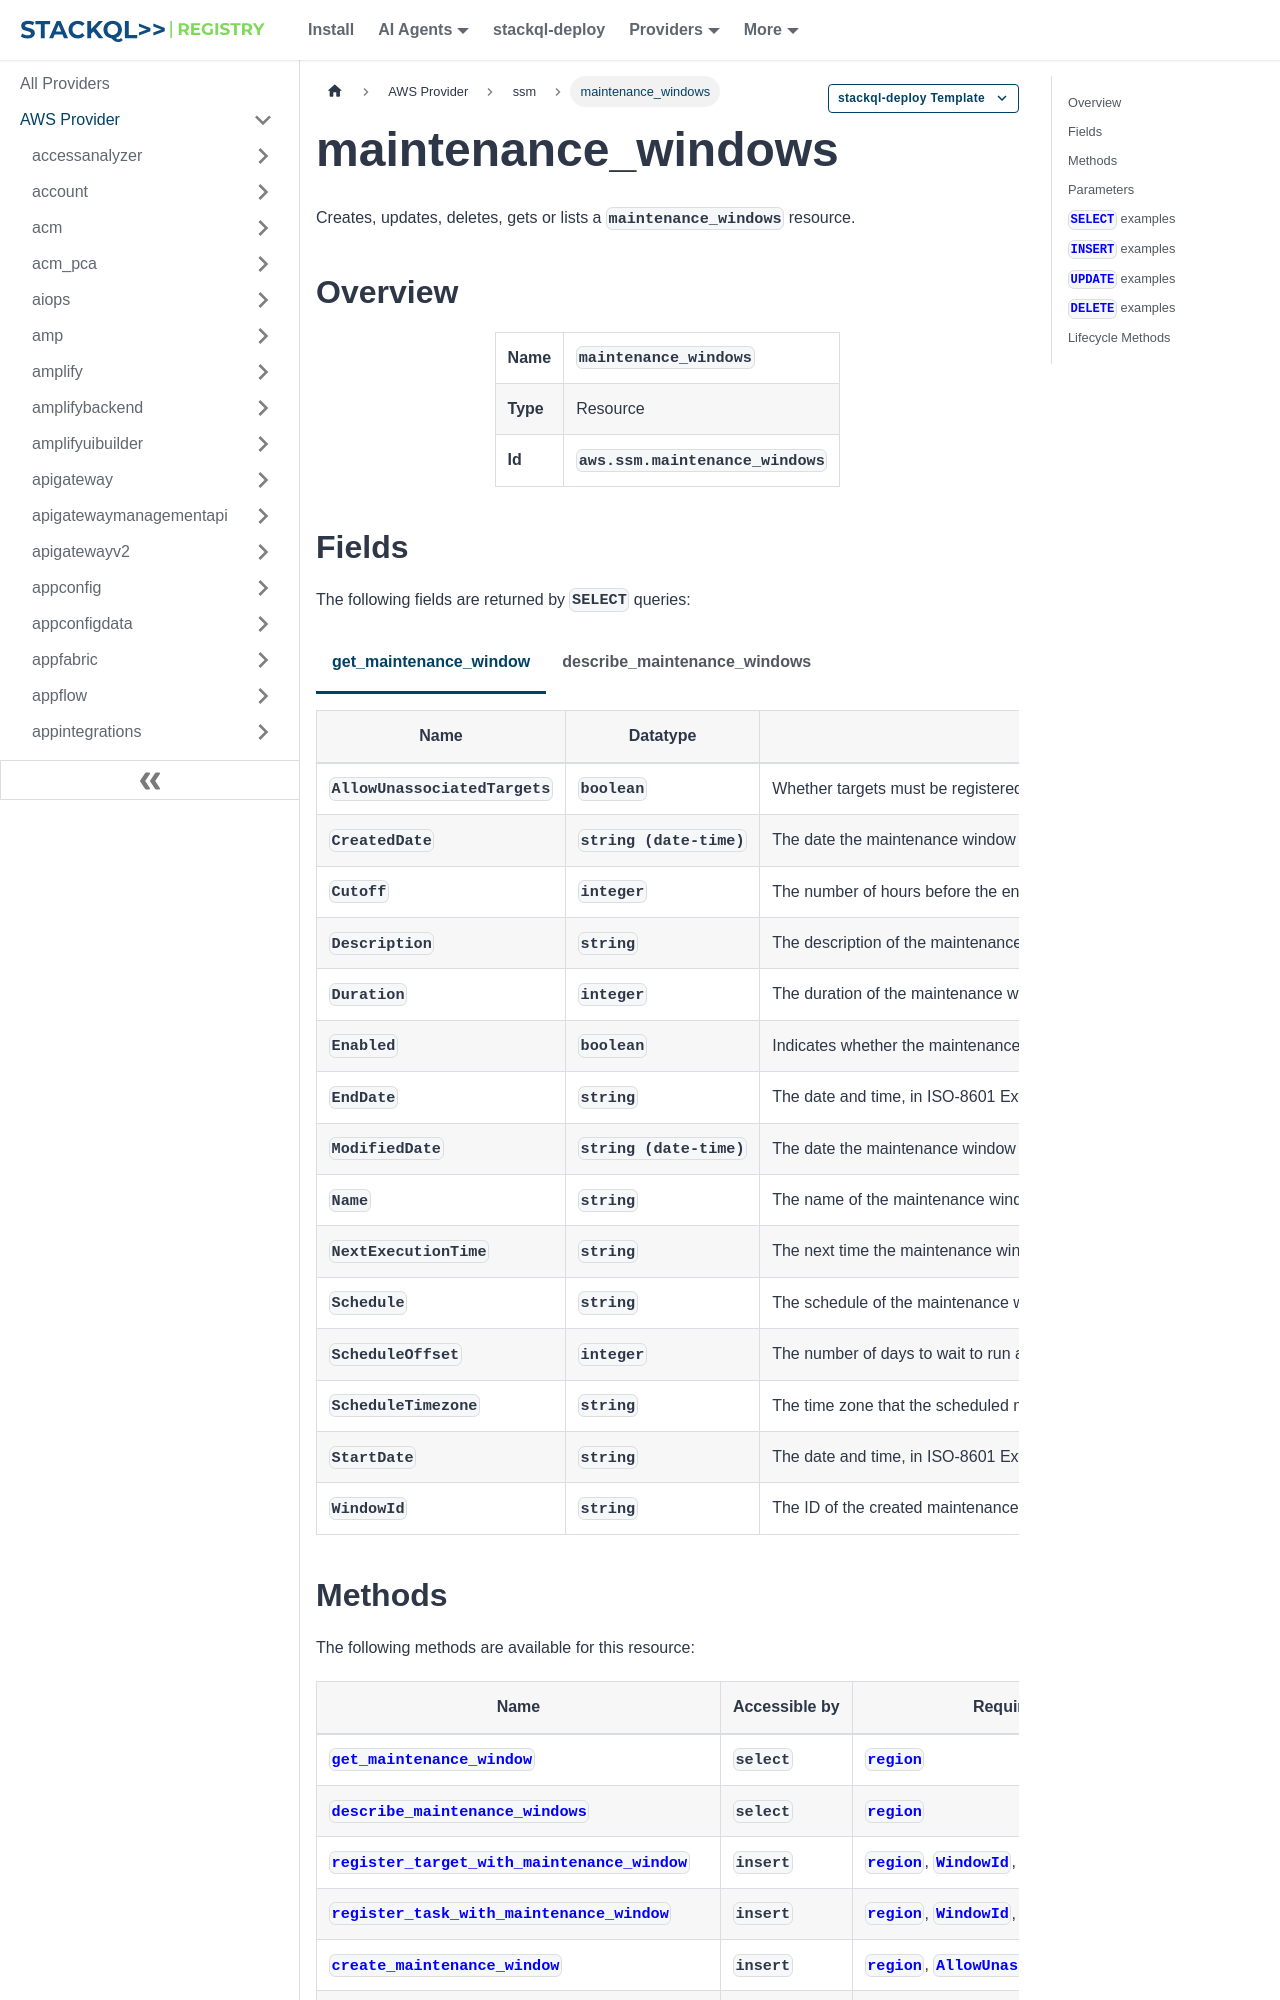

repository: stackql-registry/stackql-provider-aws · page: services/ssm/maintenance_windows.html · generator: docusaurus

--- 
title: maintenance_windows
hide_title: false
hide_table_of_contents: false
keywords:
  - maintenance_windows
  - ssm
  - aws
  - infrastructure-as-code
  - configuration-as-data
  - cloud inventory
description: Query, deploy and manage aws resources using SQL
custom_edit_url: null
image: /img/stackql-aws-provider-featured-image.png
---

import CopyableCode from '@site/src/components/CopyableCode/CopyableCode';
import CodeBlock from '@theme/CodeBlock';
import Tabs from '@theme/Tabs';
import TabItem from '@theme/TabItem';

Creates, updates, deletes, gets or lists a <code>maintenance_windows</code> resource.

## Overview
<table><tbody>
<tr><td><b>Name</b></td><td><CopyableCode code="maintenance_windows" /></td></tr>
<tr><td><b>Type</b></td><td>Resource</td></tr>
<tr><td><b>Id</b></td><td><CopyableCode code="aws.ssm.maintenance_windows" /></td></tr>
</tbody></table>

## Fields

The following fields are returned by `SELECT` queries:

<Tabs
    defaultValue="get_maintenance_window"
    values={[
        { label: 'get_maintenance_window', value: 'get_maintenance_window' },
        { label: 'describe_maintenance_windows', value: 'describe_maintenance_windows' }
    ]}
>
<TabItem value="get_maintenance_window">

<table>
<thead>
    <tr>
    <th>Name</th>
    <th>Datatype</th>
    <th>Description</th>
    </tr>
</thead>
<tbody>
<tr>
    <td><CopyableCode code="AllowUnassociatedTargets" /></td>
    <td><code>boolean</code></td>
    <td>Whether targets must be registered with the maintenance window before tasks can be defined for those targets.</td>
</tr>
<tr>
    <td><CopyableCode code="CreatedDate" /></td>
    <td><code>string (date-time)</code></td>
    <td>The date the maintenance window was created.</td>
</tr>
<tr>
    <td><CopyableCode code="Cutoff" /></td>
    <td><code>integer</code></td>
    <td>The number of hours before the end of the maintenance window that Amazon Web Services Systems Manager stops scheduling new tasks for execution.</td>
</tr>
<tr>
    <td><CopyableCode code="Description" /></td>
    <td><code>string</code></td>
    <td>The description of the maintenance window.</td>
</tr>
<tr>
    <td><CopyableCode code="Duration" /></td>
    <td><code>integer</code></td>
    <td>The duration of the maintenance window in hours.</td>
</tr>
<tr>
    <td><CopyableCode code="Enabled" /></td>
    <td><code>boolean</code></td>
    <td>Indicates whether the maintenance window is enabled.</td>
</tr>
<tr>
    <td><CopyableCode code="EndDate" /></td>
    <td><code>string</code></td>
    <td>The date and time, in ISO-8601 Extended format, for when the maintenance window is scheduled to become inactive. The maintenance window won't run after this specified time.</td>
</tr>
<tr>
    <td><CopyableCode code="ModifiedDate" /></td>
    <td><code>string (date-time)</code></td>
    <td>The date the maintenance window was last modified.</td>
</tr>
<tr>
    <td><CopyableCode code="Name" /></td>
    <td><code>string</code></td>
    <td>The name of the maintenance window. (pattern: &lt;code&gt;^&#91;a-zA-Z0-9_\-.&#93;&#123;3,128&#125;$&lt;/code&gt;)</td>
</tr>
<tr>
    <td><CopyableCode code="NextExecutionTime" /></td>
    <td><code>string</code></td>
    <td>The next time the maintenance window will actually run, taking into account any specified times for the maintenance window to become active or inactive.</td>
</tr>
<tr>
    <td><CopyableCode code="Schedule" /></td>
    <td><code>string</code></td>
    <td>The schedule of the maintenance window in the form of a cron or rate expression.</td>
</tr>
<tr>
    <td><CopyableCode code="ScheduleOffset" /></td>
    <td><code>integer</code></td>
    <td>The number of days to wait to run a maintenance window after the scheduled cron expression date and time.</td>
</tr>
<tr>
    <td><CopyableCode code="ScheduleTimezone" /></td>
    <td><code>string</code></td>
    <td>The time zone that the scheduled maintenance window executions are based on, in Internet Assigned Numbers Authority (IANA) format. For example: "America/Los_Angeles", "UTC", or "Asia/Seoul". For more information, see the Time Zone Database on the IANA website.</td>
</tr>
<tr>
    <td><CopyableCode code="StartDate" /></td>
    <td><code>string</code></td>
    <td>The date and time, in ISO-8601 Extended format, for when the maintenance window is scheduled to become active. The maintenance window won't run before this specified time.</td>
</tr>
<tr>
    <td><CopyableCode code="WindowId" /></td>
    <td><code>string</code></td>
    <td>The ID of the created maintenance window. (pattern: &lt;code&gt;^mw-&#91;0-9a-f&#93;&#123;17&#125;$&lt;/code&gt;)</td>
</tr>
</tbody>
</table>
</TabItem>
<TabItem value="describe_maintenance_windows">

<table>
<thead>
    <tr>
    <th>Name</th>
    <th>Datatype</th>
    <th>Description</th>
    </tr>
</thead>
<tbody>
<tr>
    <td><CopyableCode code="Cutoff" /></td>
    <td><code>integer</code></td>
    <td>The number of hours before the end of the maintenance window that Amazon Web Services Systems Manager stops scheduling new tasks for execution.</td>
</tr>
<tr>
    <td><CopyableCode code="Description" /></td>
    <td><code>string</code></td>
    <td>A description of the maintenance window.</td>
</tr>
<tr>
    <td><CopyableCode code="Duration" /></td>
    <td><code>integer</code></td>
    <td>The duration of the maintenance window in hours.</td>
</tr>
<tr>
    <td><CopyableCode code="Enabled" /></td>
    <td><code>boolean</code></td>
    <td>Indicates whether the maintenance window is enabled.</td>
</tr>
<tr>
    <td><CopyableCode code="EndDate" /></td>
    <td><code>string</code></td>
    <td>The date and time, in ISO-8601 Extended format, for when the maintenance window is scheduled to become inactive.</td>
</tr>
<tr>
    <td><CopyableCode code="Name" /></td>
    <td><code>string</code></td>
    <td>The name of the maintenance window. (pattern: &lt;code&gt;^&#91;a-zA-Z0-9_\-.&#93;&#123;3,128&#125;$&lt;/code&gt;)</td>
</tr>
<tr>
    <td><CopyableCode code="NextExecutionTime" /></td>
    <td><code>string</code></td>
    <td>The next time the maintenance window will actually run, taking into account any specified times for the maintenance window to become active or inactive.</td>
</tr>
<tr>
    <td><CopyableCode code="Schedule" /></td>
    <td><code>string</code></td>
    <td>The schedule of the maintenance window in the form of a cron or rate expression.</td>
</tr>
<tr>
    <td><CopyableCode code="ScheduleOffset" /></td>
    <td><code>integer</code></td>
    <td>The number of days to wait to run a maintenance window after the scheduled cron expression date and time.</td>
</tr>
<tr>
    <td><CopyableCode code="ScheduleTimezone" /></td>
    <td><code>string</code></td>
    <td>The time zone that the scheduled maintenance window executions are based on, in Internet Assigned Numbers Authority (IANA) format.</td>
</tr>
<tr>
    <td><CopyableCode code="StartDate" /></td>
    <td><code>string</code></td>
    <td>The date and time, in ISO-8601 Extended format, for when the maintenance window is scheduled to become active.</td>
</tr>
<tr>
    <td><CopyableCode code="WindowId" /></td>
    <td><code>string</code></td>
    <td>The ID of the maintenance window. (pattern: &lt;code&gt;^mw-&#91;0-9a-f&#93;&#123;17&#125;$&lt;/code&gt;)</td>
</tr>
</tbody>
</table>
</TabItem>
</Tabs>
